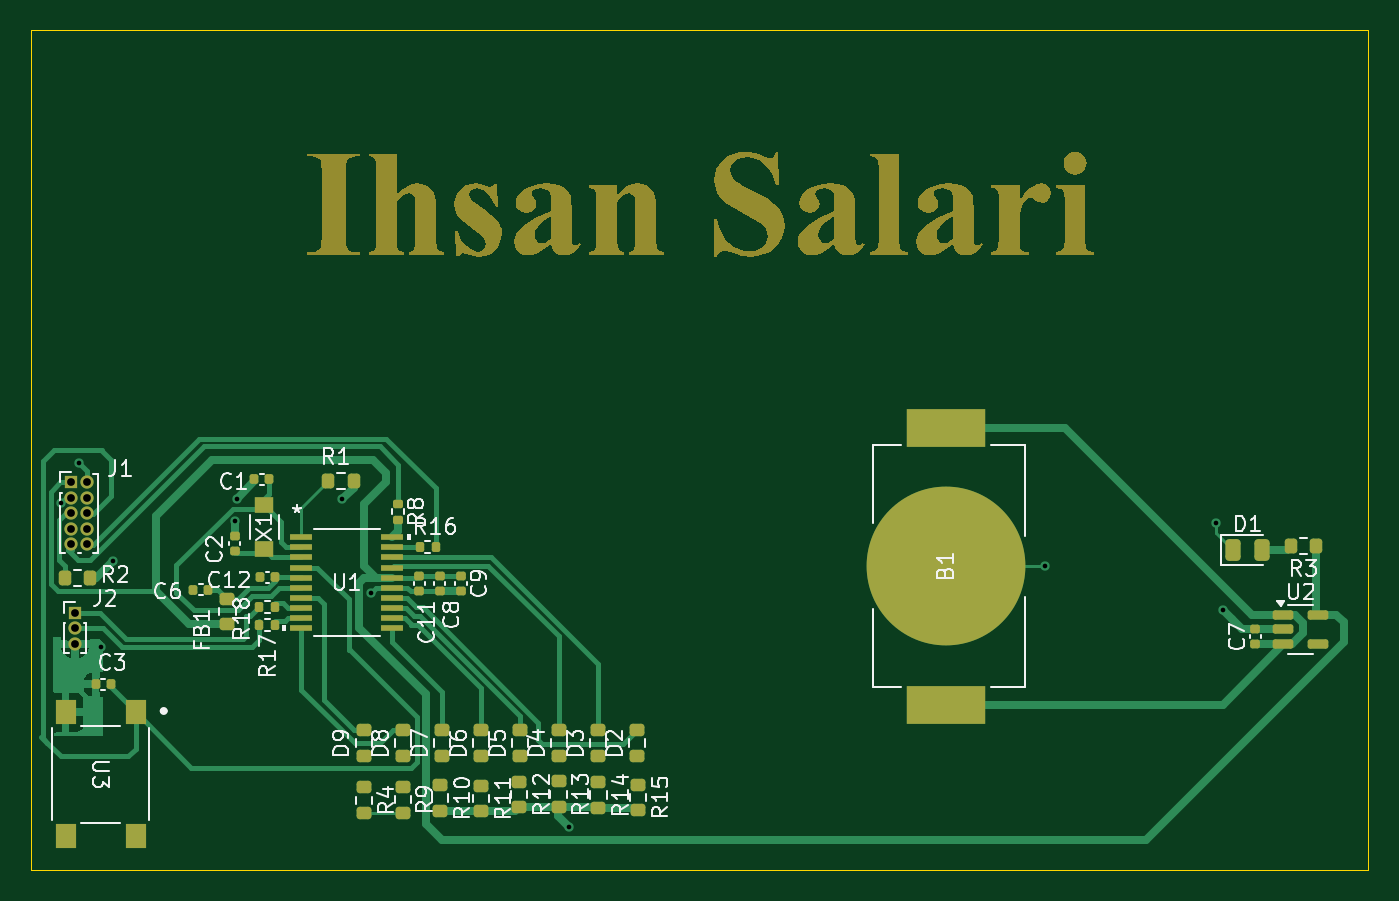
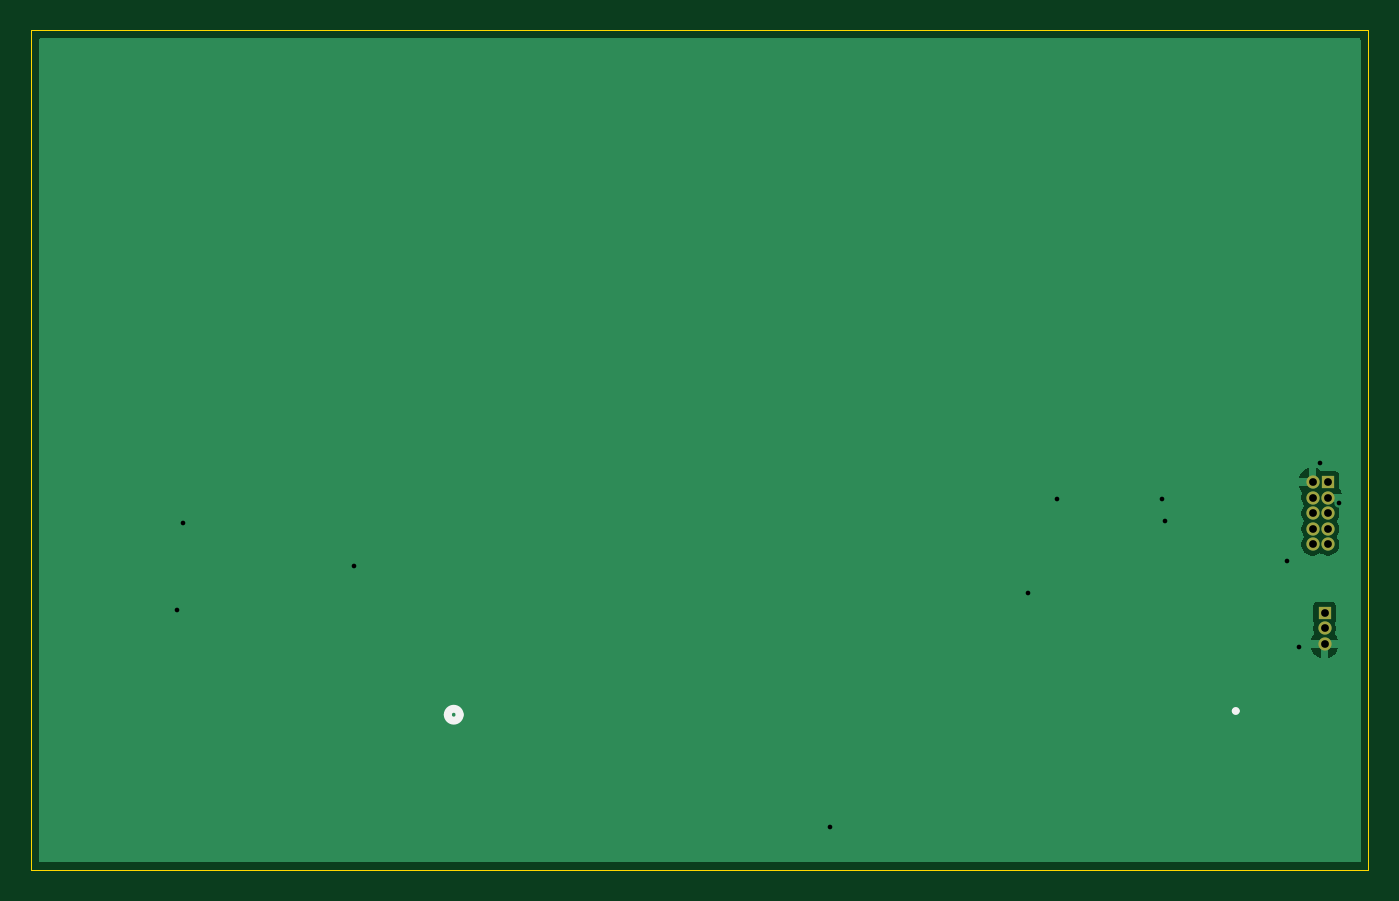
Circuit board: 10 layer files. Board 86.0 x 54.0 mm.
- bottom_copper: business_card_rev1-B_Cu.gbr (11730 bytes)
- bottom_mask: business_card_rev1-B_Mask.gbr (888 bytes)
- paste: business_card_rev1-B_Paste.gbr (461 bytes)
- bottom_silk: business_card_rev1-B_Silkscreen.gbr (832 bytes)
- outline: business_card_rev1-Edge_Cuts.gbr (613 bytes)
- top_copper: business_card_rev1-F_Cu.gbr (28751 bytes)
- top_mask: business_card_rev1-F_Mask.gbr (23729 bytes)
- paste: business_card_rev1-F_Paste.gbr (5723 bytes)
- top_silk: business_card_rev1-F_Silkscreen.gbr (59156 bytes)
- drill: business_card_rev1.drl (727 bytes)

=== bottom_copper: business_card_rev1-B_Cu.gbr (11730 bytes, source omitted) ===
=== bottom_mask: business_card_rev1-B_Mask.gbr ===
%TF.GenerationSoftware,KiCad,Pcbnew,9.0.0*%
%TF.CreationDate,2025-03-07T22:28:38-08:00*%
%TF.ProjectId,business_card_rev1,62757369-6e65-4737-935f-636172645f72,rev?*%
%TF.SameCoordinates,Original*%
%TF.FileFunction,Soldermask,Bot*%
%TF.FilePolarity,Negative*%
%FSLAX46Y46*%
G04 Gerber Fmt 4.6, Leading zero omitted, Abs format (unit mm)*
G04 Created by KiCad (PCBNEW 9.0.0) date 2025-03-07 22:28:38*
%MOMM*%
%LPD*%
G01*
G04 APERTURE LIST*
%ADD10O,0.850000X0.850000*%
%ADD11R,0.850000X0.850000*%
G04 APERTURE END LIST*
D10*
%TO.C,J1*%
X91975000Y-72600000D03*
X90975000Y-72600000D03*
X91975000Y-71600000D03*
X90975000Y-71600000D03*
X91975000Y-70600000D03*
X90975000Y-70600000D03*
X91975000Y-69600000D03*
X90975000Y-69600000D03*
X91975000Y-68600000D03*
D11*
X90975000Y-68600000D03*
%TD*%
D10*
%TO.C,J2*%
X91200000Y-79000000D03*
X91200000Y-78000000D03*
D11*
X91200000Y-77000000D03*
%TD*%
M02*

=== paste: business_card_rev1-B_Paste.gbr ===
%TF.GenerationSoftware,KiCad,Pcbnew,9.0.0*%
%TF.CreationDate,2025-03-07T22:28:38-08:00*%
%TF.ProjectId,business_card_rev1,62757369-6e65-4737-935f-636172645f72,rev?*%
%TF.SameCoordinates,Original*%
%TF.FileFunction,Paste,Bot*%
%TF.FilePolarity,Positive*%
%FSLAX46Y46*%
G04 Gerber Fmt 4.6, Leading zero omitted, Abs format (unit mm)*
G04 Created by KiCad (PCBNEW 9.0.0) date 2025-03-07 22:28:38*
%MOMM*%
%LPD*%
G01*
G04 APERTURE LIST*
G04 APERTURE END LIST*
M02*

=== bottom_silk: business_card_rev1-B_Silkscreen.gbr ===
%TF.GenerationSoftware,KiCad,Pcbnew,9.0.0*%
%TF.CreationDate,2025-03-07T22:28:38-08:00*%
%TF.ProjectId,business_card_rev1,62757369-6e65-4737-935f-636172645f72,rev?*%
%TF.SameCoordinates,Original*%
%TF.FileFunction,Legend,Bot*%
%TF.FilePolarity,Positive*%
%FSLAX46Y46*%
G04 Gerber Fmt 4.6, Leading zero omitted, Abs format (unit mm)*
G04 Created by KiCad (PCBNEW 9.0.0) date 2025-03-07 22:28:38*
%MOMM*%
%LPD*%
G01*
G04 APERTURE LIST*
%ADD10C,0.254000*%
%ADD11C,0.508000*%
G04 APERTURE END LIST*
D10*
%TO.C,U3*%
X97041001Y-83310998D02*
G75*
G02*
X96787001Y-83310998I-127000J0D01*
G01*
X96787001Y-83310998D02*
G75*
G02*
X97041001Y-83310998I127000J0D01*
G01*
D11*
%TO.C,B1*%
X147581201Y-83550400D02*
G75*
G02*
X146819201Y-83550400I-381000J0D01*
G01*
X146819201Y-83550400D02*
G75*
G02*
X147581201Y-83550400I381000J0D01*
G01*
%TD*%
M02*

=== outline: business_card_rev1-Edge_Cuts.gbr ===
%TF.GenerationSoftware,KiCad,Pcbnew,9.0.0*%
%TF.CreationDate,2025-03-07T22:28:38-08:00*%
%TF.ProjectId,business_card_rev1,62757369-6e65-4737-935f-636172645f72,rev?*%
%TF.SameCoordinates,Original*%
%TF.FileFunction,Profile,NP*%
%FSLAX46Y46*%
G04 Gerber Fmt 4.6, Leading zero omitted, Abs format (unit mm)*
G04 Created by KiCad (PCBNEW 9.0.0) date 2025-03-07 22:28:38*
%MOMM*%
%LPD*%
G01*
G04 APERTURE LIST*
%TA.AperFunction,Profile*%
%ADD10C,0.050000*%
%TD*%
G04 APERTURE END LIST*
D10*
X88380000Y-39540000D02*
X174380000Y-39540000D01*
X174380000Y-93540000D01*
X88380000Y-93540000D01*
X88380000Y-39540000D01*
M02*

=== top_copper: business_card_rev1-F_Cu.gbr (28751 bytes, source omitted) ===
=== top_mask: business_card_rev1-F_Mask.gbr (23729 bytes, source omitted) ===
=== paste: business_card_rev1-F_Paste.gbr ===
%TF.GenerationSoftware,KiCad,Pcbnew,9.0.0*%
%TF.CreationDate,2025-03-07T22:28:38-08:00*%
%TF.ProjectId,business_card_rev1,62757369-6e65-4737-935f-636172645f72,rev?*%
%TF.SameCoordinates,Original*%
%TF.FileFunction,Paste,Top*%
%TF.FilePolarity,Positive*%
%FSLAX46Y46*%
G04 Gerber Fmt 4.6, Leading zero omitted, Abs format (unit mm)*
G04 Created by KiCad (PCBNEW 9.0.0) date 2025-03-07 22:28:38*
%MOMM*%
%LPD*%
G01*
G04 APERTURE LIST*
G04 Aperture macros list*
%AMRoundRect*
0 Rectangle with rounded corners*
0 $1 Rounding radius*
0 $2 $3 $4 $5 $6 $7 $8 $9 X,Y pos of 4 corners*
0 Add a 4 corners polygon primitive as box body*
4,1,4,$2,$3,$4,$5,$6,$7,$8,$9,$2,$3,0*
0 Add four circle primitives for the rounded corners*
1,1,$1+$1,$2,$3*
1,1,$1+$1,$4,$5*
1,1,$1+$1,$6,$7*
1,1,$1+$1,$8,$9*
0 Add four rect primitives between the rounded corners*
20,1,$1+$1,$2,$3,$4,$5,0*
20,1,$1+$1,$4,$5,$6,$7,0*
20,1,$1+$1,$6,$7,$8,$9,0*
20,1,$1+$1,$8,$9,$2,$3,0*%
G04 Aperture macros list end*
%ADD10R,1.244600X1.066800*%
%ADD11R,1.295400X1.549400*%
%ADD12R,1.473200X0.355600*%
%ADD13RoundRect,0.200000X0.275000X-0.200000X0.275000X0.200000X-0.275000X0.200000X-0.275000X-0.200000X0*%
%ADD14R,5.105400X2.489200*%
%ADD15C,10.210800*%
%ADD16RoundRect,0.200000X-0.200000X-0.275000X0.200000X-0.275000X0.200000X0.275000X-0.200000X0.275000X0*%
%ADD17RoundRect,0.140000X0.170000X-0.140000X0.170000X0.140000X-0.170000X0.140000X-0.170000X-0.140000X0*%
%ADD18RoundRect,0.140000X0.140000X0.170000X-0.140000X0.170000X-0.140000X-0.170000X0.140000X-0.170000X0*%
%ADD19RoundRect,0.150000X-0.512500X-0.150000X0.512500X-0.150000X0.512500X0.150000X-0.512500X0.150000X0*%
%ADD20RoundRect,0.135000X-0.135000X-0.185000X0.135000X-0.185000X0.135000X0.185000X-0.135000X0.185000X0*%
%ADD21RoundRect,0.135000X0.135000X0.185000X-0.135000X0.185000X-0.135000X-0.185000X0.135000X-0.185000X0*%
%ADD22RoundRect,0.200000X-0.275000X0.200000X-0.275000X-0.200000X0.275000X-0.200000X0.275000X0.200000X0*%
%ADD23RoundRect,0.135000X-0.185000X0.135000X-0.185000X-0.135000X0.185000X-0.135000X0.185000X0.135000X0*%
%ADD24RoundRect,0.200000X0.200000X0.275000X-0.200000X0.275000X-0.200000X-0.275000X0.200000X-0.275000X0*%
%ADD25RoundRect,0.243750X-0.243750X-0.456250X0.243750X-0.456250X0.243750X0.456250X-0.243750X0.456250X0*%
%ADD26RoundRect,0.140000X-0.170000X0.140000X-0.170000X-0.140000X0.170000X-0.140000X0.170000X0.140000X0*%
G04 APERTURE END LIST*
D10*
%TO.C,X1*%
X103380000Y-72912400D03*
X103380000Y-70067600D03*
%TD*%
D11*
%TO.C,U3*%
X95100002Y-83400000D03*
X90600000Y-83400000D03*
X90600000Y-91349996D03*
X95100002Y-91349996D03*
%TD*%
D12*
%TO.C,U1*%
X105749000Y-72135000D03*
X105749000Y-72785001D03*
X105749000Y-73434999D03*
X105749000Y-74085001D03*
X105749000Y-74734999D03*
X105749000Y-75384998D03*
X105749000Y-76034999D03*
X105749000Y-76684998D03*
X105749000Y-77334999D03*
X105749000Y-77984998D03*
X111591000Y-77985000D03*
X111591000Y-77335002D03*
X111591000Y-76685001D03*
X111591000Y-76035002D03*
X111591000Y-75385001D03*
X111591000Y-74735002D03*
X111591000Y-74085001D03*
X111591000Y-73435002D03*
X111591000Y-72785001D03*
X111591000Y-72135002D03*
%TD*%
D13*
%TO.C,D9*%
X109770000Y-86200000D03*
X109770000Y-84550000D03*
%TD*%
%TO.C,D8*%
X112280000Y-86200000D03*
X112280000Y-84550000D03*
%TD*%
%TO.C,D7*%
X114790000Y-86200000D03*
X114790000Y-84550000D03*
%TD*%
%TO.C,D6*%
X117300000Y-86200000D03*
X117300000Y-84550000D03*
%TD*%
%TO.C,D5*%
X119810000Y-86200000D03*
X119810000Y-84550000D03*
%TD*%
%TO.C,D4*%
X122320000Y-86200000D03*
X122320000Y-84550000D03*
%TD*%
%TO.C,D3*%
X124830000Y-86200000D03*
X124830000Y-84550000D03*
%TD*%
%TO.C,D2*%
X127340000Y-86200000D03*
X127340000Y-84550000D03*
%TD*%
D14*
%TO.C,B1*%
X147200201Y-82900000D03*
X147200201Y-65100000D03*
D15*
X147200201Y-74000000D03*
%TD*%
D16*
%TO.C,R2*%
X90550000Y-74775000D03*
X92200000Y-74775000D03*
%TD*%
D17*
%TO.C,C7*%
X167100000Y-79020000D03*
X167100000Y-78060000D03*
%TD*%
%TO.C,C2*%
X101470000Y-72070000D03*
X101470000Y-73030000D03*
%TD*%
D18*
%TO.C,C1*%
X102750000Y-68400000D03*
X103710000Y-68400000D03*
%TD*%
D19*
%TO.C,U2*%
X168892500Y-77110000D03*
X168892500Y-78060000D03*
X168892500Y-79010000D03*
X171167500Y-79010000D03*
X171167500Y-77110000D03*
%TD*%
D20*
%TO.C,R18*%
X103065000Y-76625000D03*
X104085000Y-76625000D03*
%TD*%
%TO.C,R17*%
X103055000Y-77765000D03*
X104075000Y-77765000D03*
%TD*%
D21*
%TO.C,R16*%
X114390000Y-72760000D03*
X113370000Y-72760000D03*
%TD*%
D22*
%TO.C,R15*%
X127420000Y-88040000D03*
X127420000Y-89690000D03*
%TD*%
%TO.C,R14*%
X124870000Y-87900000D03*
X124870000Y-89550000D03*
%TD*%
%TO.C,R13*%
X122300000Y-87840000D03*
X122300000Y-89490000D03*
%TD*%
%TO.C,R12*%
X119780000Y-87850000D03*
X119780000Y-89500000D03*
%TD*%
%TO.C,R11*%
X117300000Y-88115000D03*
X117300000Y-89765000D03*
%TD*%
%TO.C,R10*%
X114680000Y-88080000D03*
X114680000Y-89730000D03*
%TD*%
%TO.C,R9*%
X112280000Y-88190000D03*
X112280000Y-89840000D03*
%TD*%
D23*
%TO.C,R8*%
X111970000Y-69980000D03*
X111970000Y-71000000D03*
%TD*%
D22*
%TO.C,R4*%
X109800000Y-88225000D03*
X109800000Y-89875000D03*
%TD*%
D24*
%TO.C,R3*%
X171020000Y-72720000D03*
X169370000Y-72720000D03*
%TD*%
D16*
%TO.C,R1*%
X107490000Y-68510000D03*
X109140000Y-68510000D03*
%TD*%
D13*
%TO.C,FB1*%
X101010000Y-77735000D03*
X101010000Y-76085000D03*
%TD*%
D25*
%TO.C,D1*%
X165667500Y-72950000D03*
X167542500Y-72950000D03*
%TD*%
D18*
%TO.C,C12*%
X104060000Y-74710000D03*
X103100000Y-74710000D03*
%TD*%
D26*
%TO.C,C11*%
X113360000Y-74650000D03*
X113360000Y-75610000D03*
%TD*%
%TO.C,C9*%
X116030000Y-74640000D03*
X116030000Y-75600000D03*
%TD*%
%TO.C,C8*%
X114670000Y-74650000D03*
X114670000Y-75610000D03*
%TD*%
D18*
%TO.C,C6*%
X99780000Y-75500000D03*
X98820000Y-75500000D03*
%TD*%
%TO.C,C3*%
X93500000Y-81600000D03*
X92540000Y-81600000D03*
%TD*%
M02*

=== top_silk: business_card_rev1-F_Silkscreen.gbr (59156 bytes, source omitted) ===
=== drill: business_card_rev1.drl ===
M48
; DRILL file {KiCad 9.0.0} date 2025-03-07T22:31:24-0800
; FORMAT={-:-/ absolute / metric / decimal}
; #@! TF.CreationDate,2025-03-07T22:31:24-08:00
; #@! TF.GenerationSoftware,Kicad,Pcbnew,9.0.0
; #@! TF.FileFunction,MixedPlating,1,2
FMAT,2
METRIC
; #@! TA.AperFunction,Plated,PTH,ViaDrill
T1C0.300
; #@! TA.AperFunction,Plated,PTH,ComponentDrill
T2C0.500
%
G90
G05
T1
X90.299Y-69.925
X91.475Y-67.35
X92.85Y-79.225
X93.65Y-73.675
X101.475Y-71.1
X101.65Y-69.65
X108.4Y-69.7
X110.25Y-75.7
X123.0Y-90.8
X153.6Y-74.0
X164.6Y-71.2
X165.0Y-76.8
T2
X90.975Y-68.6
X90.975Y-69.6
X90.975Y-70.6
X90.975Y-71.6
X90.975Y-72.6
X91.2Y-77.0
X91.2Y-78.0
X91.2Y-79.0
X91.975Y-68.6
X91.975Y-69.6
X91.975Y-70.6
X91.975Y-71.6
X91.975Y-72.6
M30
